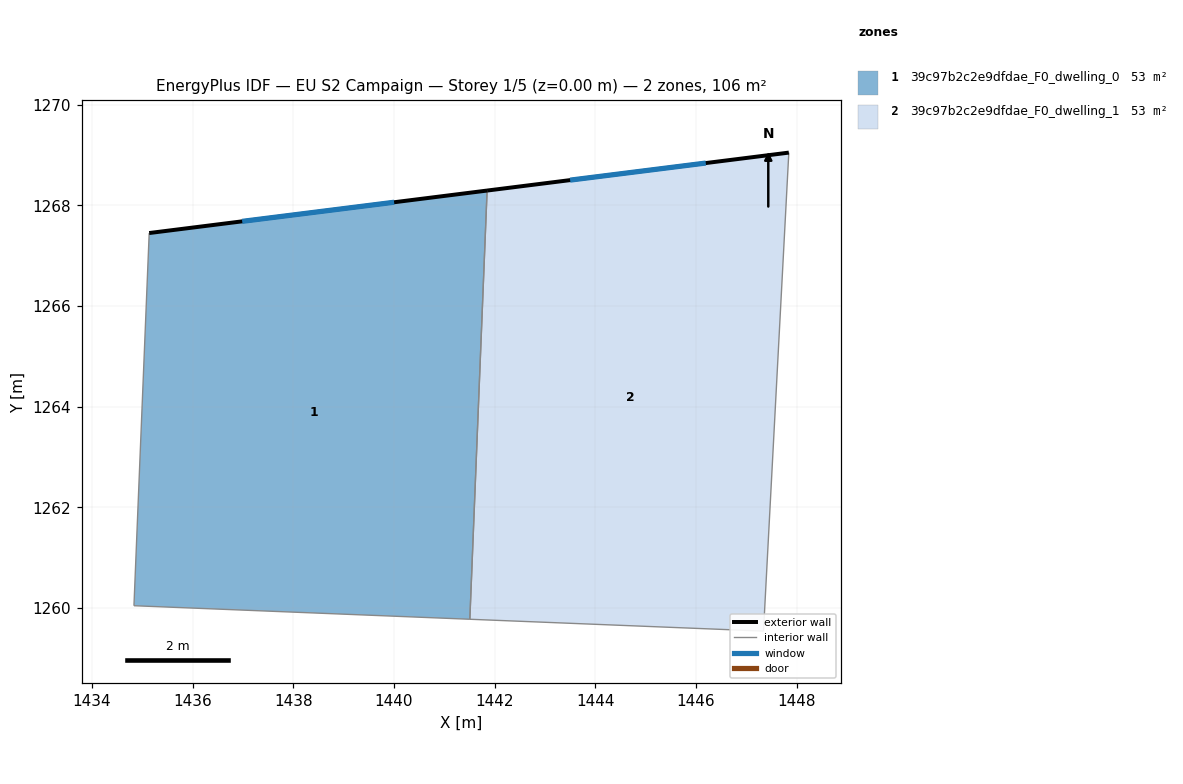
=== STOREY PLAN SPEC (per zone: floor XY polygon, exterior-wall plan segments, windows/doors) ===
zone 1: 39c97b2c2e9dfdae_F0_dwelling_0  (53.2 m²)
  floor: (1441.85, 1268.29) (1441.51, 1259.78) (1434.83, 1260.05) (1435.14, 1267.45)
  exterior wall: (1441.85, 1268.29) – (1435.14, 1267.45)  [6.8 m]
    window: (1440.00, 1268.06) – (1436.98, 1267.68)  [4.1 m²]
  interior walls: 3
zone 2: 39c97b2c2e9dfdae_F0_dwelling_1  (53.2 m²)
  floor: (1447.84, 1269.05) (1447.34, 1259.54) (1441.51, 1259.78) (1441.85, 1268.29)
  exterior wall: (1447.84, 1269.05) – (1441.85, 1268.29)  [6.0 m]
    window: (1446.19, 1268.84) – (1443.50, 1268.50)  [3.7 m²]
  interior walls: 3

=== DERIVED (storey summary) ===
Building: EU S2 Campaign
Storey: 1 of 5  (floor level z = 0.00 m)
Storey gross floor area: 106.4 m²
Zones on this storey: 2
  - 39c97b2c2e9dfdae_F0_dwelling_0: floor 53.2 m²; exterior wall 6.8 m (20.3 m²); 1 window(s) 4.1 m²; WWR 20.2%
  - 39c97b2c2e9dfdae_F0_dwelling_1: floor 53.2 m²; exterior wall 6.0 m (18.1 m²); 1 window(s) 3.7 m²; WWR 20.2%
Zone adjacency (shared interzone walls):
  - 39c97b2c2e9dfdae_F0_dwelling_0 ↔ 39c97b2c2e9dfdae_F0_dwelling_1